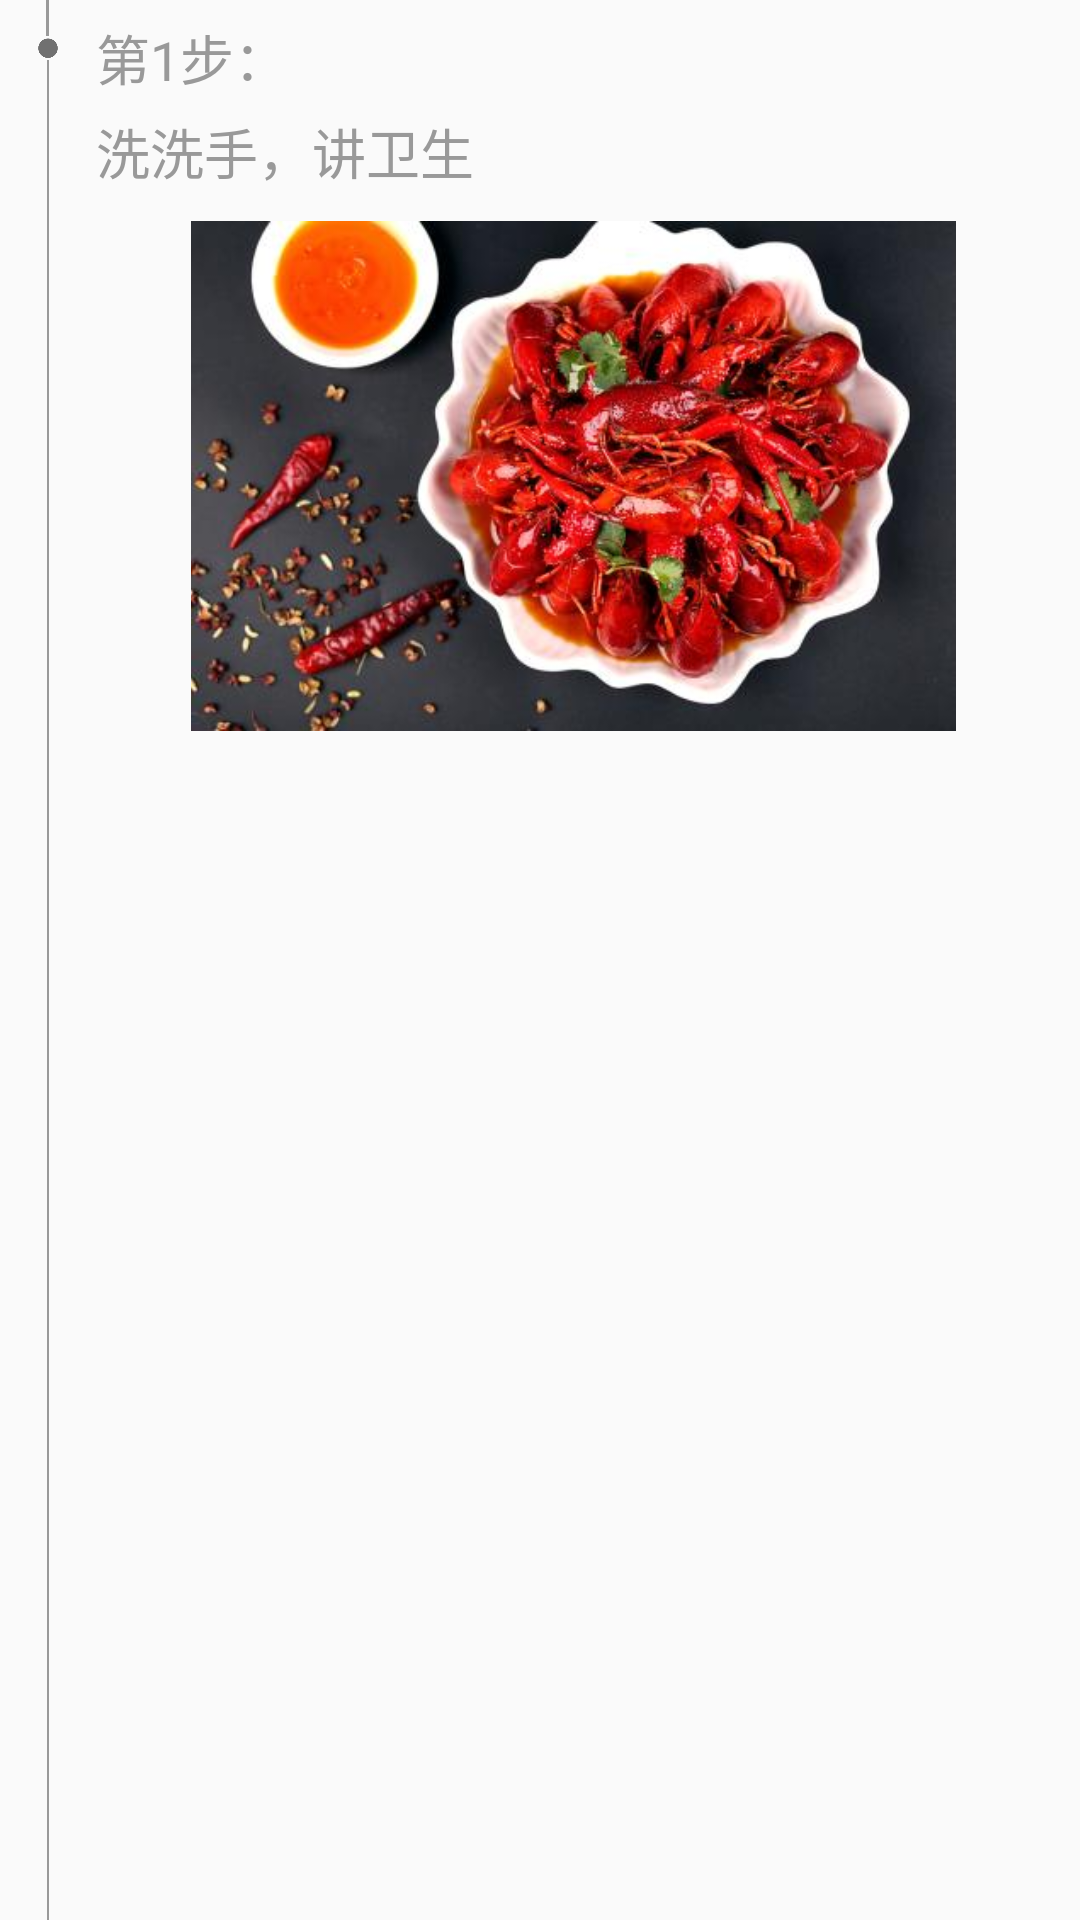

Layout XML and referenced resources for this Android screen:
<!-- AndroidManifest.xml: application theme AppTheme -->
<!-- res/layout/menulist_item.xml -->
<?xml version="1.0" encoding="utf-8"?>
<LinearLayout xmlns:android="http://schemas.android.com/apk/res/android"
        android:layout_width="match_parent"
    android:layout_height="wrap_content"
    android:gravity="center"
        android:orientation="horizontal">

    <RelativeLayout
            android:id="@+id/rlTimeline"
            android:layout_width="32dp"
           android:layout_height="match_parent">

        <TextView
                   android:id="@+id/tvTopLine"
                    android:layout_width="1dp"
                    android:layout_height="12dp"
                    android:layout_centerHorizontal="true"
                    android:background="#999" />

        <TextView
                    android:id="@+id/tvDot"
                   android:layout_width="8dp"
                   android:layout_height="8dp"
                    android:layout_below="@id/tvTopLine"
                    android:layout_centerHorizontal="true"
                    android:background="@drawable/timeline_dot" />

        <TextView
                   android:layout_width="0.5dp"
                    android:layout_height="match_parent"
                    android:layout_below="@id/tvDot"
                   android:layout_centerHorizontal="true"
                   android:background="#999" />
            </RelativeLayout>
    <RelativeLayout
           android:id="@+id/rlCenter"
            android:layout_width="match_parent"
           android:layout_height="match_parent"
            android:paddingBottom="6dp"
            android:paddingRight="10dp"
            android:paddingTop="6dp">

           <TextView
               android:id="@+id/menu_item_index"
               android:layout_width="wrap_content"
                android:layout_height="wrap_content"
                android:text="第1步："
                android:textColor="#999"
                android:textSize="18sp" />


        <TextView
                    android:id="@+id/menu_item_title"
                    android:layout_width="wrap_content"
                    android:layout_height="wrap_content"
                    android:layout_below="@id/menu_item_index"
                    android:layout_marginTop="5dp"
                    android:text="洗洗手，讲卫生"
                    android:textColor="#999"
                   android:textSize="18sp" />

                <ImageView
                    android:id="@+id/menu_item_photo"
                    android:layout_width="match_parent"
                    android:layout_height="170dp"
                    android:layout_below="@id/menu_item_title"
                    android:layout_marginTop="10dp"
                    android:src="@drawable/xia" />
            </RelativeLayout>


</LinearLayout>
<!-- resources referenced by this layout -->
<resources>
  <!-- drawable timeline_dot: png bitmap (drawable, 2572 bytes) -->
  <!-- drawable xia: jpg bitmap (drawable, 31455 bytes) -->
  <style name="AppTheme" parent="Theme.AppCompat.Light.DarkActionBar">
          
          <item name="colorPrimary">@color/colorPrimary</item>
          <item name="colorPrimaryDark">@color/colorPrimaryDark</item>
          <item name="colorAccent">@color/colorAccent</item>
      </style>
  <color name="colorPrimary">#CCCCCC</color>
  <color name="colorPrimaryDark">#C7C7C7</color>
  <color name="colorAccent">#FF4081</color>
</resources>
